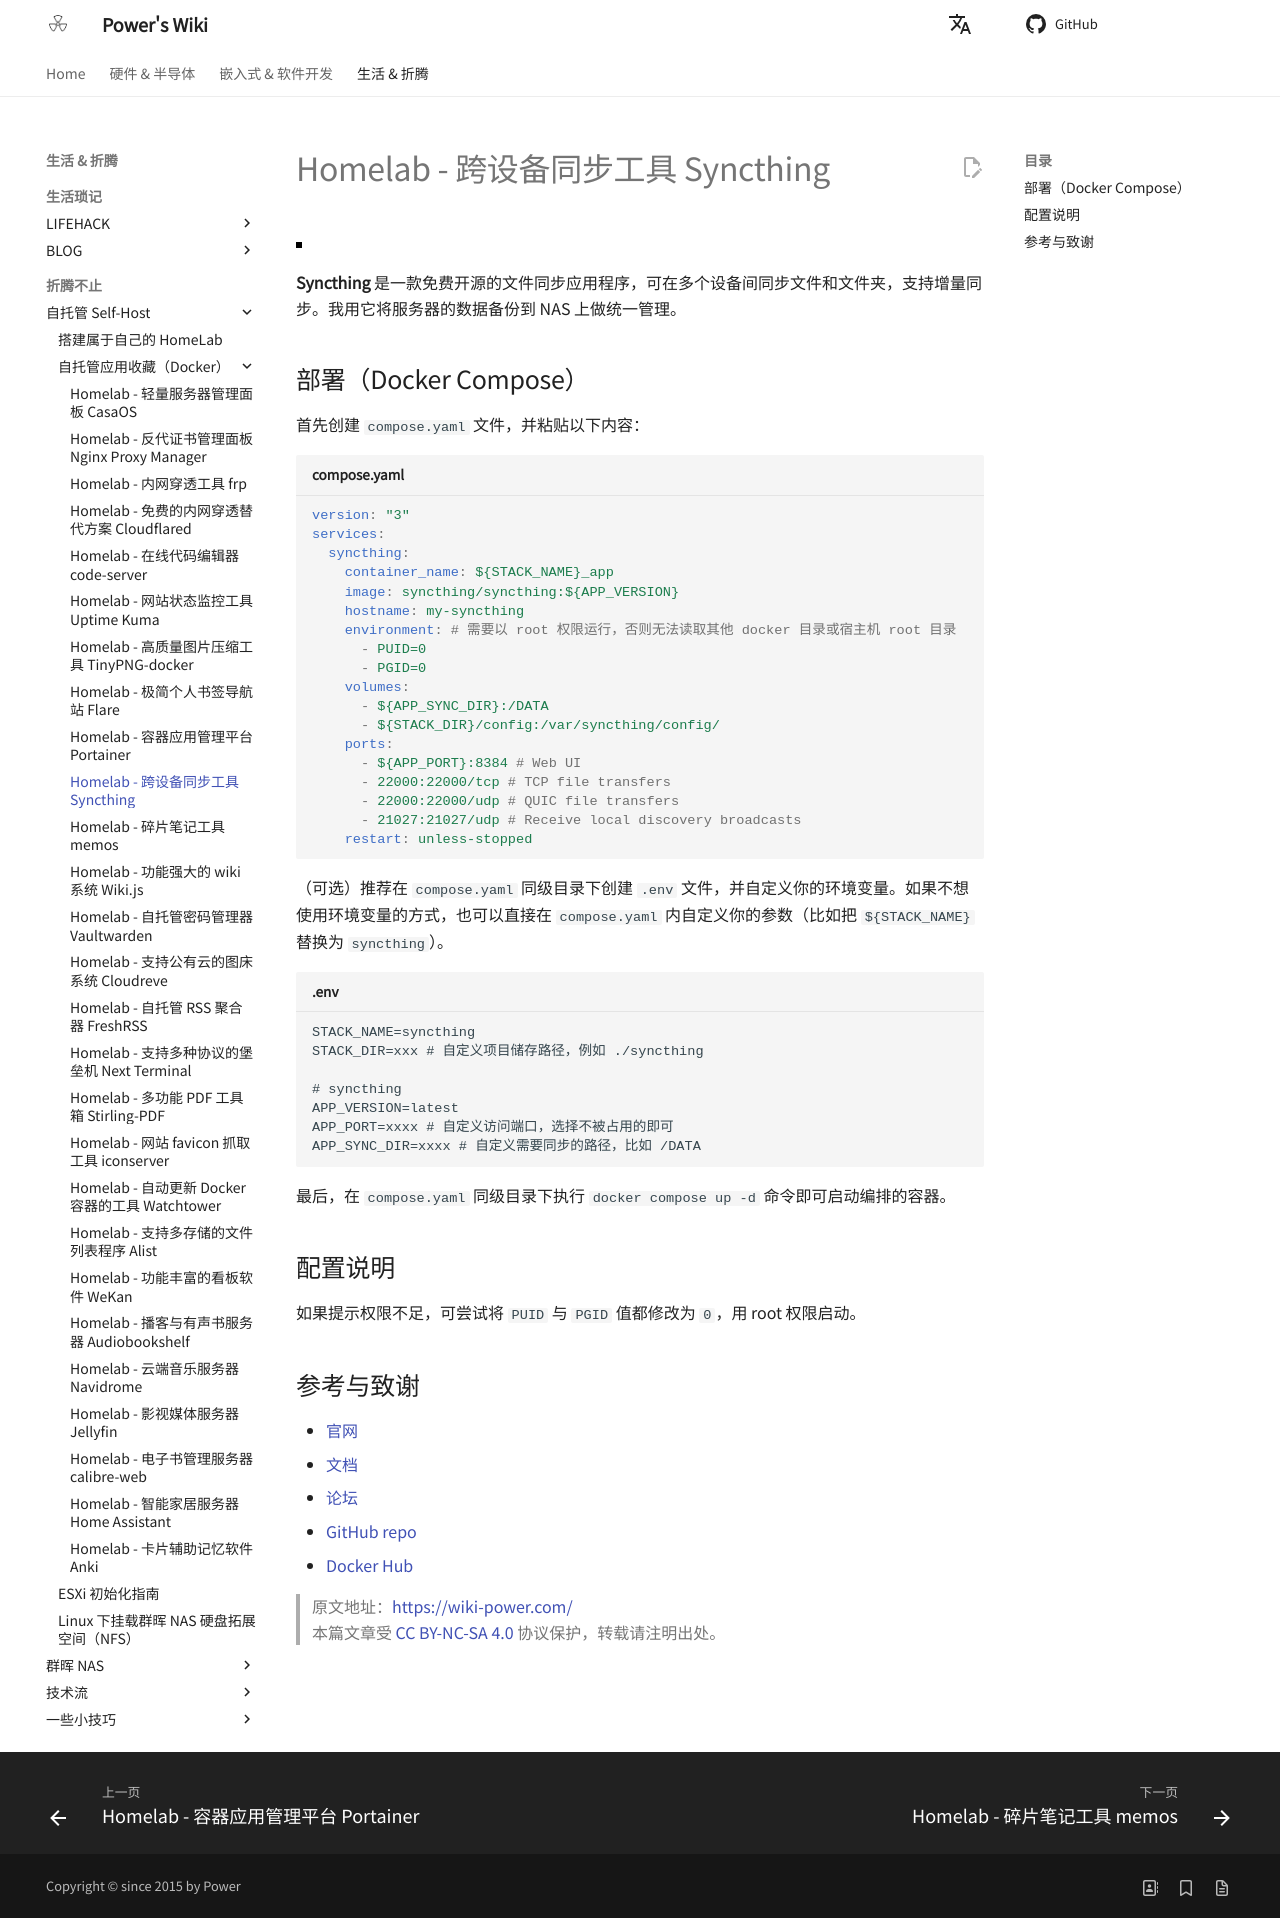

repository: linyuxuanlin/Wiki_MkDocs · page: Homelab-跨设备同步工具Syncthing/index.html · generator: mkdocs

---
id: Homelab-跨设备同步工具Syncthing
title: Homelab - 跨设备同步工具 Syncthing
---

![](https://wiki-media-1253965369.cos.ap-guangzhou.myqcloud.com/img/202304111529987.png)

**Syncthing** 是一款免费开源的文件同步应用程序，可在多个设备间同步文件和文件夹，支持增量同步。我用它将服务器的数据备份到 NAS 上做统一管理。

## 部署（Docker Compose）

首先创建 `compose.yaml` 文件，并粘贴以下内容：

```yaml title="compose.yaml"
version: "3"
services:
  syncthing:
    container_name: ${STACK_NAME}_app
    image: syncthing/syncthing:${APP_VERSION}
    hostname: my-syncthing
    environment: # 需要以 root 权限运行，否则无法读取其他 docker 目录或宿主机 root 目录
      - PUID=0
      - PGID=0
    volumes:
      - ${APP_SYNC_DIR}:/DATA
      - ${STACK_DIR}/config:/var/syncthing/config/
    ports:
      - ${APP_PORT}:8384 # Web UI
      - 22000:22000/tcp # TCP file transfers
      - 22000:22000/udp # QUIC file transfers
      - 21027:21027/udp # Receive local discovery broadcasts
    restart: unless-stopped
```

（可选）推荐在 `compose.yaml` 同级目录下创建 `.env` 文件，并自定义你的环境变量。如果不想使用环境变量的方式，也可以直接在 `compose.yaml` 内自定义你的参数（比如把 `${STACK_NAME}` 替换为 `syncthing`）。

```dotenv title=".env"
STACK_NAME=syncthing
STACK_DIR=xxx # 自定义项目储存路径，例如 ./syncthing

# syncthing
APP_VERSION=latest
APP_PORT=xxxx # 自定义访问端口，选择不被占用的即可
APP_SYNC_DIR=xxxx # 自定义需要同步的路径，比如 /DATA
```

最后，在 `compose.yaml` 同级目录下执行 `docker compose up -d` 命令即可启动编排的容器。

## 配置说明

如果提示权限不足，可尝试将 `PUID` 与 `PGID` 值都修改为 `0`，用 root 权限启动。

## 参考与致谢

- [官网](https://syncthing.net/)
- [文档](https://github.com/syncthing/syncthing/blob/main/README-Docker.md)
- [论坛](https://forum.syncthing.net/)
- [GitHub repo](https://github.com/syncthing/syncthing)
- [Docker Hub](https://hub.docker.com/r/syncthing/syncthing/)

> 原文地址：<https://wiki-power.com/>  
> 本篇文章受 [CC BY-NC-SA 4.0](https://creativecommons.org/licenses/by/4.0/deed.zh) 协议保护，转载请注明出处。
